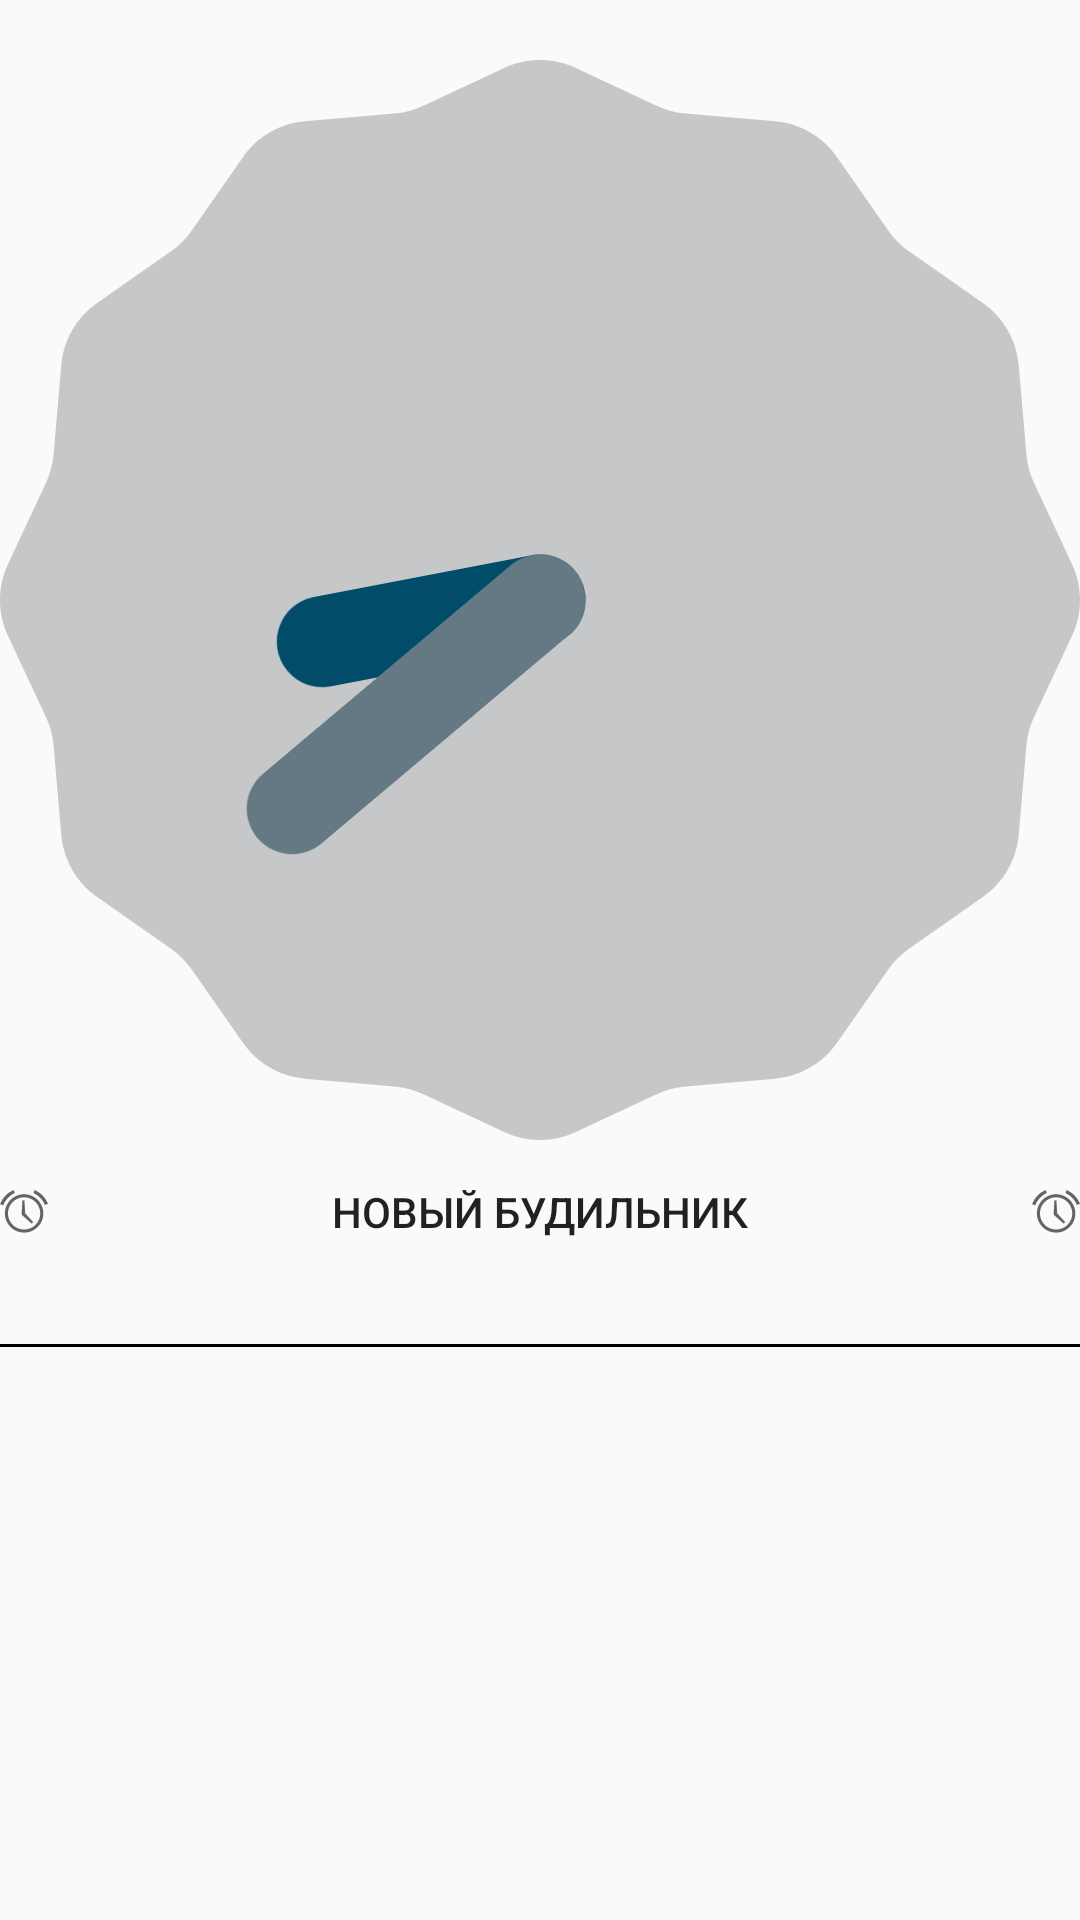

Here is an Android app screen rendered from its layout file. Give the layout XML and the strings, colors and styles it references.
<!-- AndroidManifest.xml: application theme AppTheme -->
<!-- res/layout/activity_main.xml -->
<?xml version="1.0" encoding="utf-8"?>
<LinearLayout xmlns:android="http://schemas.android.com/apk/res/android"
    android:layout_width="fill_parent"
    android:layout_height="fill_parent"
    android:gravity="center"
    android:orientation="vertical"
    android:background="@color/colorOrange"
    >

    <AnalogClock
        android:id="@+id/analogClock1"
        android:layout_width="wrap_content"
        android:layout_height="wrap_content"
        android:layout_marginTop="20dp" />

    <Button
        android:id="@+id/startSetDialog"
        android:layout_width="match_parent"
        android:layout_height="wrap_content"
        android:layout_marginBottom="20dp"
        android:drawableRight="@android:drawable/ic_lock_idle_alarm"
        android:drawableLeft="@android:drawable/ic_lock_idle_alarm"
        android:text="Новый будильник"
        android:elevation="6dp"
        android:stateListAnimator="@null"
        android:translationZ="4dp"
        android:background="@color/colorWhite"
        android:textColor="@color/colorOrange"
        />


    <View android:id="@+id/separator"
          android:background="#000000"
          android:layout_width = "fill_parent"
          android:layout_height="1dip"/>

    <androidx.recyclerview.widget.RecyclerView
            android:layout_marginTop="20dp"
            android:id="@+id/rv_alarm"
            android:layout_width="match_parent"
            android:layout_height="match_parent"/>

</LinearLayout>
<!-- resources referenced by this layout -->
<resources>
  <style name="AppTheme" parent="Theme.AppCompat.Light.NoActionBar">
          
          <item name="colorPrimary">@color/colorPrimary</item>
          <item name="colorPrimaryDark">@color/colorPrimaryDark</item>
          <item name="colorAccent">@color/colorAccent</item>
      </style>
  <color name="colorPrimary">#FF5722</color>
  <color name="colorPrimaryDark">#FF9800</color>
  <color name="colorAccent">#CDDC39</color>
</resources>
